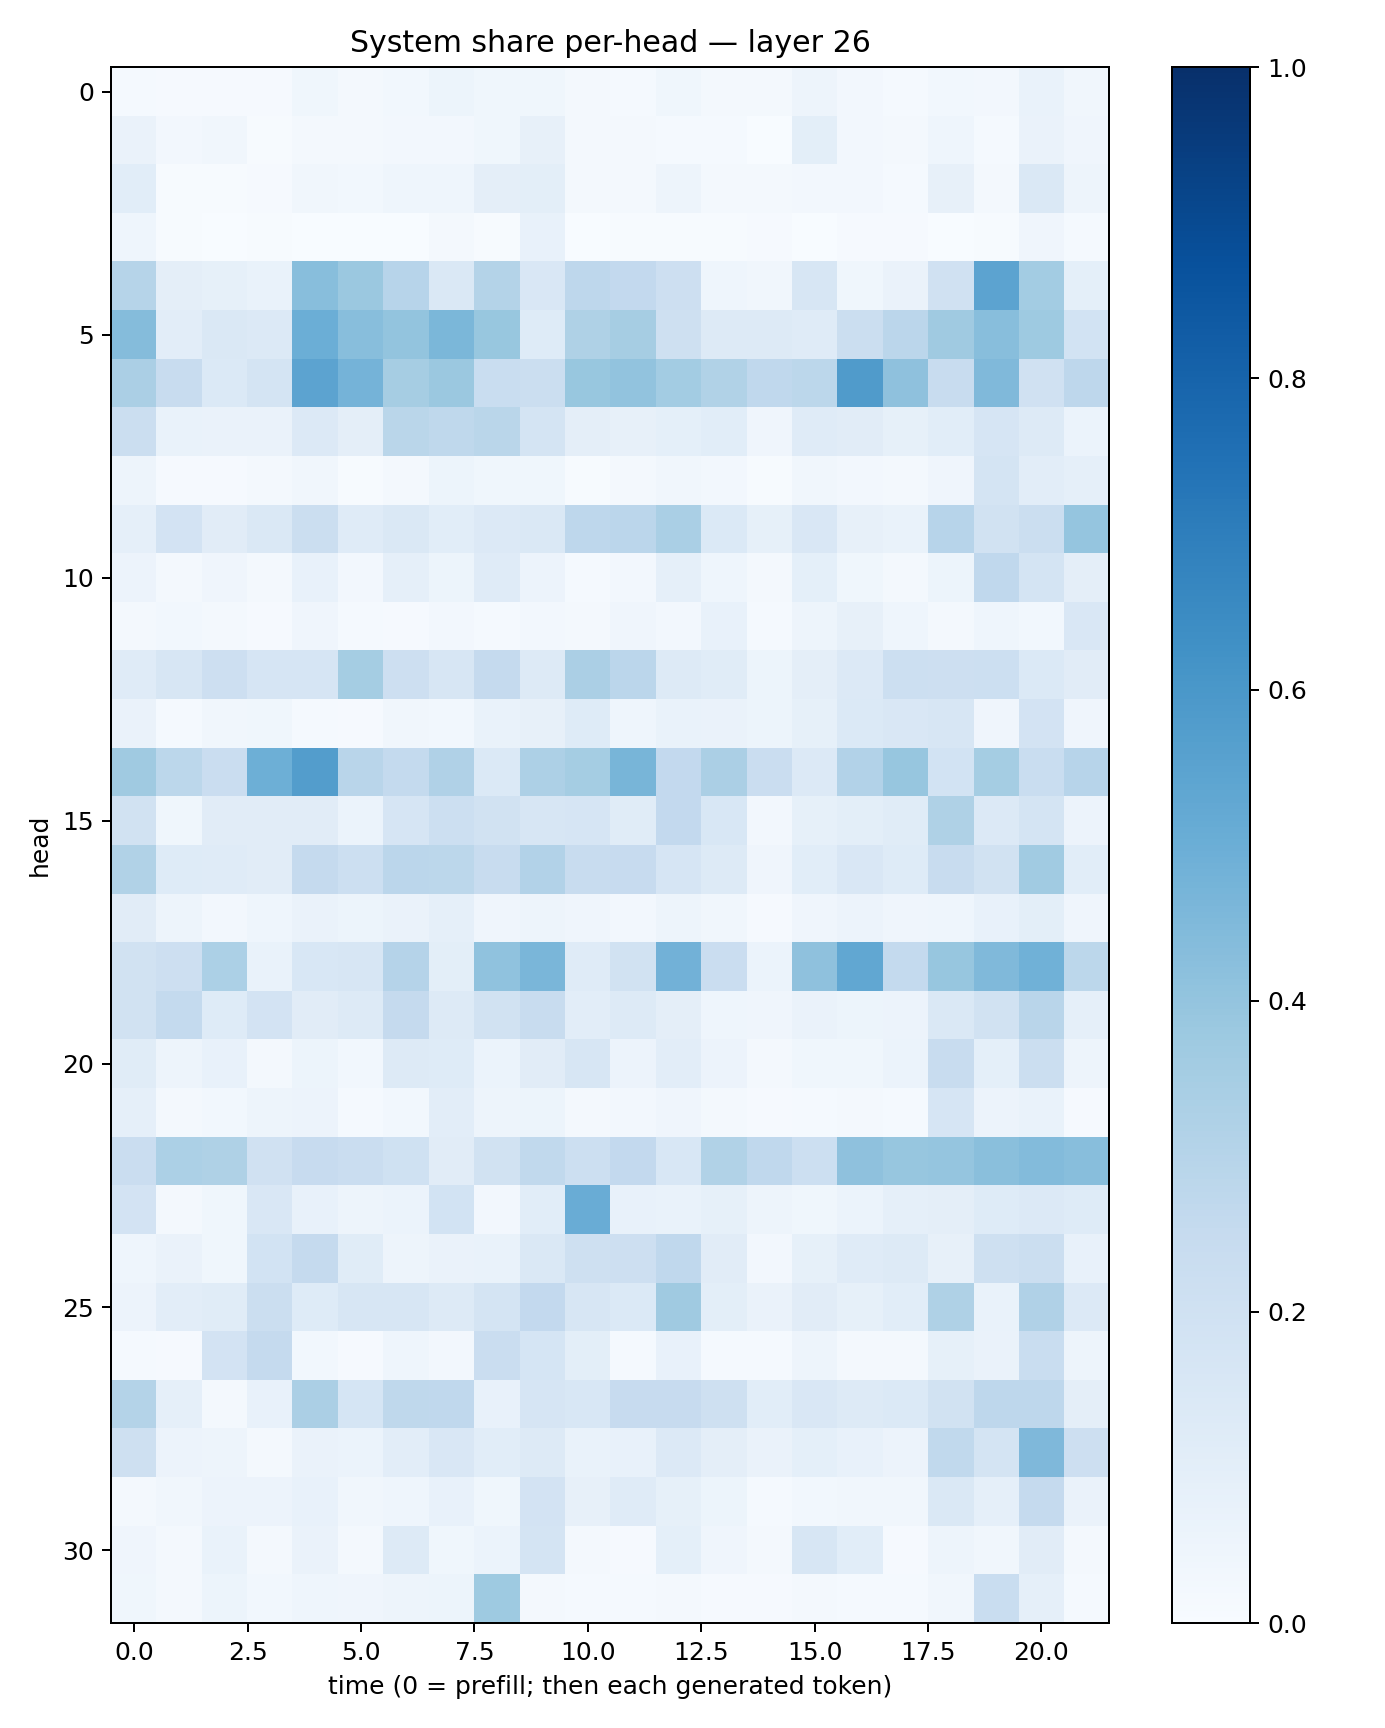

The file beside this chart, header and first rows:
0.014538942, 0.00864534, 0.008794961, 0.011552969, 0.03660958, 0.016948527, 0.03074063, 0.05456351, 0.039023943, 0.03808303, 0.023407158, 0.01198406, 0.035854474, 0.016779827, 0.022810902, 0.047633026, 0.02387088, 0.014859072, 0.030910894, 0.023649618, 0.06846324, 0.034836415
0.06316, 0.02369, 0.03309, 0.006878, 0.02264, 0.02225, 0.02484, 0.02581, 0.03849, 0.08028, 0.02243, 0.01603, 0.01319, 0.01512, 0.003546, 0.101, 0.02708, 0.0225, 0.04584, 0.0138, 0.06299, 0.03984
0.1093, 0.007538, 0.004459, 0.008529, 0.0319, 0.0308, 0.04401, 0.04542, 0.09675, 0.1005, 0.01832, 0.02007, 0.04883, 0.02152, 0.02226, 0.0235, 0.02691, 0.01469, 0.08132, 0.02126, 0.1453, 0.04793
0.04367, 0.004081, 0.001607, 0.004912, 0.002548, 0.003618, 0.003107, 0.02149, 0.007573, 0.07476, 0.002037, 0.005519, 0.004906, 0.00453, 0.01108, 0.002373, 0.01046, 0.00847, 0.003063, 0.007608, 0.03909, 0.0126
0.3007, 0.09693, 0.08223, 0.0676, 0.4282, 0.38, 0.2955, 0.1434, 0.3067, 0.1491, 0.2768, 0.2587, 0.2112, 0.04302, 0.03214, 0.1604, 0.03888, 0.06527, 0.1959, 0.5459, 0.357, 0.09209
0.4347, 0.1045, 0.148, 0.1358, 0.4962, 0.428, 0.402, 0.4577, 0.3868, 0.1244, 0.3206, 0.3492, 0.2066, 0.1326, 0.1326, 0.1191, 0.2198, 0.2826, 0.368, 0.426, 0.3721, 0.1842
0.3352, 0.2397, 0.1368, 0.1749, 0.5461, 0.4729, 0.3494, 0.3821, 0.2313, 0.2253, 0.3887, 0.4033, 0.3557, 0.3144, 0.2687, 0.2787, 0.5798, 0.4103, 0.2391, 0.4469, 0.1974, 0.2764
0.222, 0.06947, 0.06554, 0.06428, 0.1362, 0.09501, 0.2889, 0.27, 0.2863, 0.1761, 0.09405, 0.07819, 0.09204, 0.1093, 0.04024, 0.1206, 0.1114, 0.08478, 0.1066, 0.1678, 0.1318, 0.06146
0.04755, 0.009959, 0.009813, 0.01749, 0.03267, 0.005496, 0.02012, 0.05454, 0.03586, 0.03866, 0.006713, 0.02004, 0.03168, 0.02366, 0.007045, 0.03445, 0.02389, 0.01787, 0.03972, 0.1728, 0.1031, 0.08845
0.0863, 0.1817, 0.1116, 0.1426, 0.2255, 0.118, 0.1479, 0.1068, 0.1349, 0.1442, 0.274, 0.2823, 0.3367, 0.1396, 0.08288, 0.1496, 0.07944, 0.0666, 0.2938, 0.1948, 0.22, 0.3979
0.05775, 0.01691, 0.03973, 0.01682, 0.07181, 0.02588, 0.08731, 0.0536, 0.118, 0.05612, 0.01386, 0.02522, 0.08798, 0.04414, 0.02031, 0.09133, 0.03716, 0.01829, 0.05335, 0.2678, 0.1769, 0.09699
0.02094, 0.02968, 0.02034, 0.008601, 0.04164, 0.0146, 0.00972, 0.0244, 0.01491, 0.0256, 0.01994, 0.04067, 0.02524, 0.07551, 0.01279, 0.04698, 0.07876, 0.0458, 0.0159, 0.04428, 0.02786, 0.1511
0.1201, 0.1624, 0.2131, 0.1654, 0.1656, 0.3526, 0.2122, 0.1627, 0.2501, 0.1325, 0.3338, 0.2828, 0.1256, 0.1137, 0.05361, 0.09535, 0.1364, 0.2184, 0.2141, 0.2181, 0.1394, 0.1111
0.06622, 0.01332, 0.03368, 0.03558, 0.01459, 0.0109, 0.03306, 0.02985, 0.06771, 0.08024, 0.1216, 0.04443, 0.06883, 0.06329, 0.05108, 0.08216, 0.1384, 0.1522, 0.1571, 0.04121, 0.1812, 0.03916
0.3691, 0.279, 0.2281, 0.4927, 0.5707, 0.2904, 0.2569, 0.319, 0.1369, 0.3255, 0.3538, 0.4652, 0.2592, 0.3323, 0.2277, 0.1362, 0.3109, 0.3933, 0.1874, 0.3528, 0.234, 0.2943
0.1924, 0.03728, 0.1129, 0.1097, 0.1118, 0.06185, 0.1675, 0.2174, 0.1888, 0.1608, 0.1652, 0.117, 0.259, 0.1525, 0.02501, 0.08535, 0.1006, 0.1157, 0.3228, 0.1335, 0.1763, 0.05506
0.3155, 0.1221, 0.1206, 0.1114, 0.2514, 0.2162, 0.2851, 0.2802, 0.241, 0.3099, 0.2421, 0.2444, 0.1671, 0.1323, 0.04204, 0.1074, 0.1511, 0.1249, 0.2411, 0.1891, 0.3634, 0.1064
0.1122, 0.05049, 0.02397, 0.04464, 0.06466, 0.05203, 0.06379, 0.08813, 0.04208, 0.0479, 0.04203, 0.0262, 0.04914, 0.03507, 0.008675, 0.0394, 0.05702, 0.04067, 0.04541, 0.07298, 0.09981, 0.04278
0.1884, 0.2116, 0.3284, 0.06845, 0.1525, 0.1597, 0.3011, 0.09817, 0.409, 0.4645, 0.1206, 0.1905, 0.4812, 0.2268, 0.06202, 0.4138, 0.528, 0.2548, 0.3929, 0.4484, 0.487, 0.2803
0.1932, 0.2542, 0.1246, 0.1805, 0.1106, 0.1265, 0.2515, 0.1305, 0.1931, 0.2363, 0.1019, 0.1265, 0.09543, 0.0453, 0.04115, 0.06624, 0.05264, 0.05827, 0.1479, 0.1878, 0.2922, 0.08942
0.1163, 0.04746, 0.07689, 0.01764, 0.05194, 0.02782, 0.1324, 0.1244, 0.06242, 0.113, 0.1586, 0.05778, 0.1048, 0.05825, 0.02125, 0.0367, 0.03841, 0.06178, 0.2415, 0.09094, 0.2209, 0.04916
0.08672, 0.01735, 0.02912, 0.04887, 0.05706, 0.01539, 0.0293, 0.1017, 0.04741, 0.0517, 0.0209, 0.02424, 0.04252, 0.0187, 0.009672, 0.01538, 0.01658, 0.01558, 0.1678, 0.05556, 0.06648, 0.01071
0.227, 0.3284, 0.3225, 0.1958, 0.2435, 0.2278, 0.1992, 0.1114, 0.1893, 0.2653, 0.2184, 0.2594, 0.1557, 0.3132, 0.2662, 0.2179, 0.4124, 0.3928, 0.3975, 0.4257, 0.4401, 0.4287
0.1828, 0.01895, 0.0364, 0.1488, 0.07609, 0.05045, 0.05865, 0.1854, 0.02658, 0.1086, 0.5049, 0.07243, 0.06835, 0.08394, 0.0505, 0.03611, 0.05974, 0.0875, 0.09595, 0.124, 0.1344, 0.1216
0.0439, 0.06599, 0.03734, 0.1843, 0.2512, 0.1146, 0.04774, 0.06333, 0.06962, 0.1417, 0.2076, 0.2137, 0.2667, 0.1107, 0.02728, 0.08382, 0.1177, 0.1325, 0.08097, 0.207, 0.2255, 0.07267
0.05759, 0.1038, 0.1135, 0.2201, 0.123, 0.1639, 0.1577, 0.1286, 0.173, 0.259, 0.1569, 0.1369, 0.3699, 0.09837, 0.06577, 0.1106, 0.08429, 0.1068, 0.3239, 0.06815, 0.32, 0.1345
0.0153, 0.01087, 0.1817, 0.2513, 0.02743, 0.009594, 0.04683, 0.02547, 0.227, 0.1716, 0.09886, 0.0145, 0.07526, 0.01559, 0.01336, 0.04784, 0.02209, 0.01739, 0.0825, 0.06453, 0.2319, 0.04842
0.3048, 0.08903, 0.01926, 0.07572, 0.3358, 0.1688, 0.2709, 0.2695, 0.07056, 0.1647, 0.1559, 0.2459, 0.2453, 0.205, 0.108, 0.1489, 0.1296, 0.1386, 0.1938, 0.277, 0.275, 0.09659
0.2079, 0.05505, 0.05032, 0.02286, 0.06362, 0.05962, 0.102, 0.1509, 0.1076, 0.1315, 0.07019, 0.07469, 0.1362, 0.09711, 0.06376, 0.09301, 0.07048, 0.05503, 0.2632, 0.1728, 0.4497, 0.2114
0.02249, 0.03195, 0.05478, 0.05507, 0.07769, 0.03384, 0.04381, 0.0708, 0.03632, 0.1804, 0.08028, 0.121, 0.08491, 0.05132, 0.01394, 0.02917, 0.0314, 0.03423, 0.148, 0.08673, 0.2511, 0.06361
0.03952, 0.02105, 0.06841, 0.01829, 0.06591, 0.02343, 0.1328, 0.03569, 0.06116, 0.1736, 0.01779, 0.009057, 0.09199, 0.0396, 0.01579, 0.1585, 0.1061, 0.009684, 0.04976, 0.03217, 0.1103, 0.02205
0.03632, 0.02153, 0.05148, 0.02989, 0.04298, 0.04151, 0.04751, 0.05259, 0.3749, 0.02173, 0.01339, 0.0134, 0.02278, 0.01136, 0.01161, 0.02139, 0.01438, 0.0146, 0.03474, 0.2335, 0.08627, 0.01275
